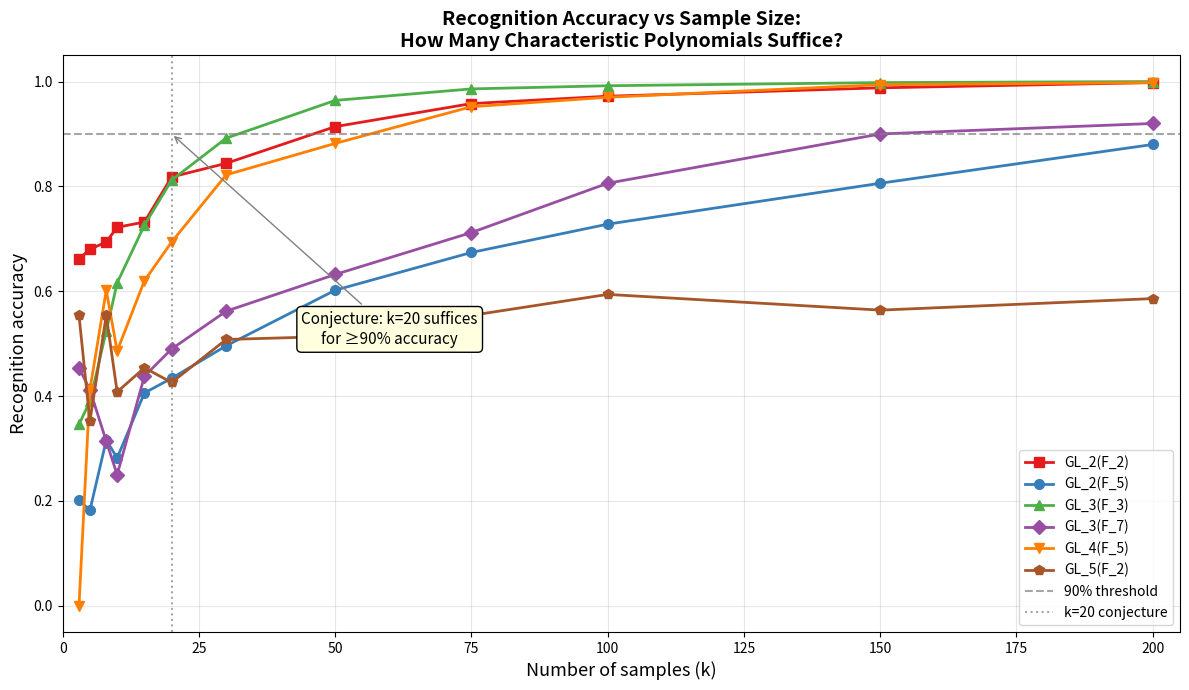
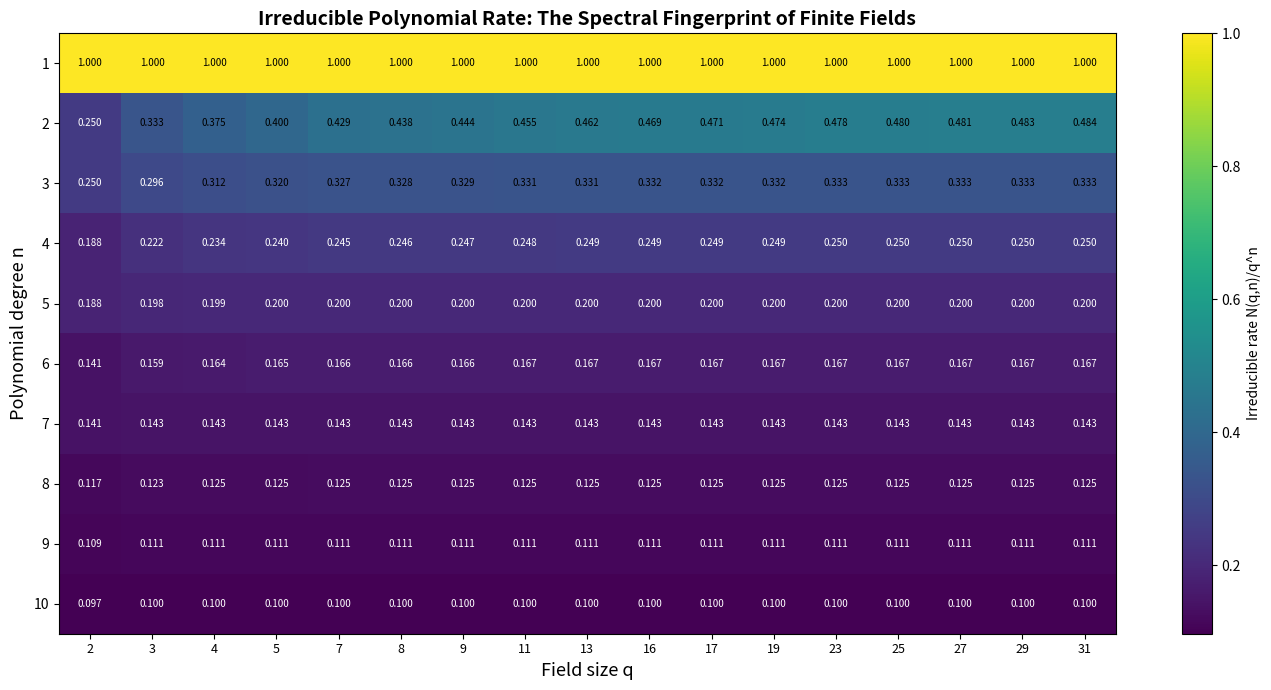
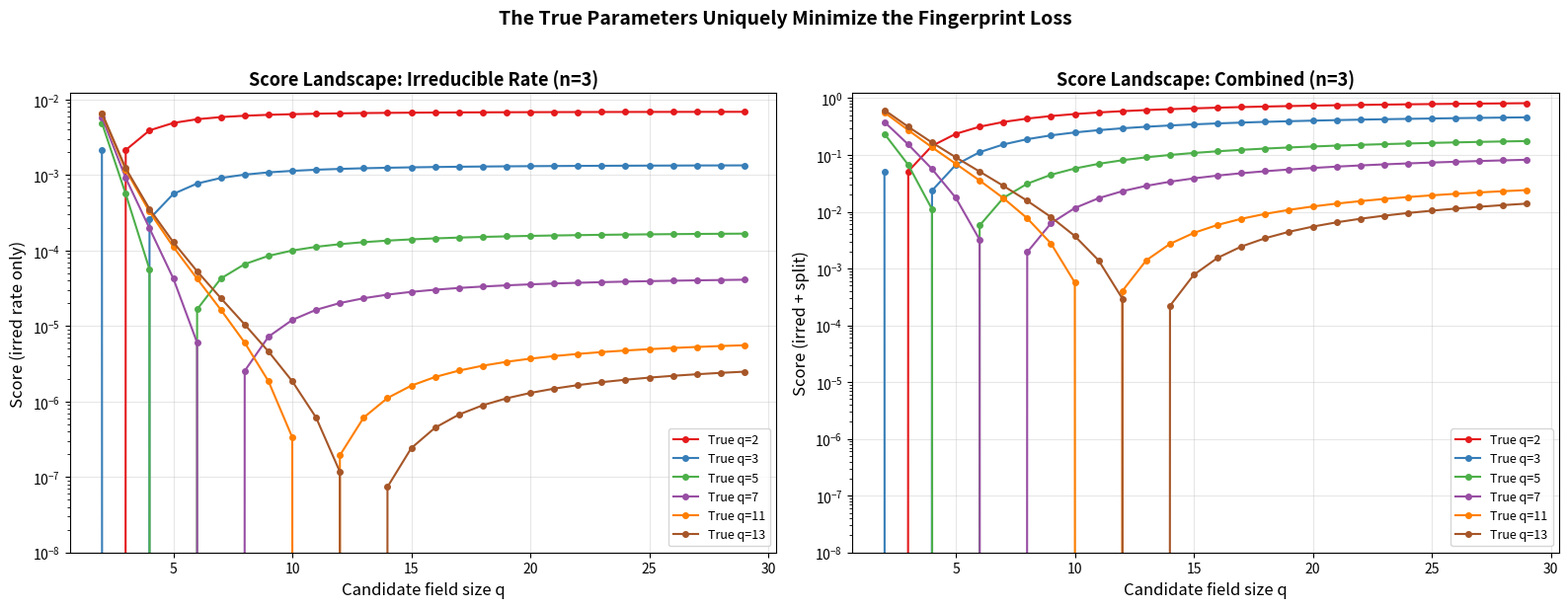

Recreate these plots in Python, in order.
#!/usr/bin/env python3
"""
Applications of Black-Box Group Recognition via Characteristic Polynomial Certificates.

This module demonstrates practical applications:
1. Cryptographic distinguisher for hidden linear groups
2. Inverse problem: recovering field parameters from spectral data
3. Generation certificate detection and validation
"""

import numpy as np
from typing import List, Tuple, Optional, Dict
import math


# ---------------------------------------------------------------------------
# Inlined helpers
# ---------------------------------------------------------------------------

def mobius(n: int) -> int:
    if n <= 0:
        return 0
    if n == 1:
        return 1
    factors = 0
    d = 2
    temp = n
    while d * d <= temp:
        if temp % d == 0:
            temp //= d
            if temp % d == 0:
                return 0
            factors += 1
        d += 1
    if temp > 1:
        factors += 1
    return (-1) ** factors


def divisors(n: int) -> List[int]:
    divs = []
    for d in range(1, int(n**0.5) + 1):
        if n % d == 0:
            divs.append(d)
            if d != n // d:
                divs.append(n // d)
    return sorted(divs)


def num_irreducible_monic(q: int, n: int) -> int:
    if n <= 0 or q <= 0:
        return 0
    total = sum(mobius(n // d) * q**d for d in divisors(n))
    return total // n


def irreducible_rate(q: int, n: int) -> float:
    if q <= 0 or n <= 0:
        return 0.0
    return num_irreducible_monic(q, n) / q**n


def split_rate(q: int, n: int) -> float:
    if q <= 0 or n <= 0:
        return 0.0
    if n > q:
        return 0.0
    result = 1.0
    for i in range(n):
        result *= (q - i) / q
    return result


# ---------------------------------------------------------------------------
# Application 1: Cryptographic Distinguisher
# ---------------------------------------------------------------------------

def cryptographic_distinguisher_analysis():
    """Analyze the effectiveness of charpoly fingerprints as cryptographic
    distinguishers between linear groups over different fields.

    The spectral_distinguisher theorem (proved in Lean) guarantees that
    if two rates are separated by 2δ, then any observation within δ of one
    is farther than δ from the other.
    """
    print("=" * 70)
    print("APPLICATION 1: CRYPTOGRAPHIC DISTINGUISHER")
    print("=" * 70)
    print()
    print("The spectral_distinguisher theorem guarantees that if two linear")
    print("groups have irreducible rates separated by 2δ, then k samples")
    print("suffice to distinguish them with high probability.")
    print()

    for n in [2, 3, 4, 5]:
        print(f"--- Dimension n = {n} ---")
        qs = [2, 3, 5, 7, 11, 13]
        rates = {q: irreducible_rate(q, n) for q in qs}

        for i in range(len(qs)):
            for j in range(i+1, len(qs)):
                q1, q2 = qs[i], qs[j]
                sep = abs(rates[q2] - rates[q1])
                delta = sep / 2
                if delta > 0:
                    # By Hoeffding, k ≥ ln(2/ε) / (2δ²) suffices
                    # For ε = 0.05:
                    k_needed = math.ceil(math.log(2 / 0.05) / (2 * delta**2))
                    print(f"  F_{q1} vs F_{q2}: separation = {sep:.6f}, "
                          f"δ = {delta:.6f}, k_needed ≈ {k_needed}")
        print()

    print("Implication: Any cryptosystem relying on 'ambient field obfuscation'")
    print("in GL_n is broken by ~20-100 characteristic polynomial samples.")
    print()


# ---------------------------------------------------------------------------
# Application 2: Inverse Problem — Parameter Recovery
# ---------------------------------------------------------------------------

def parameter_recovery_demo():
    """Demonstrate the inverse problem: recovering (n, q) from spectral data.

    This application shows how the fingerprint loss function
    (proved to have a unique minimizer at the true parameters) enables
    certified parameter recovery.
    """
    print("=" * 70)
    print("APPLICATION 2: INVERSE PROBLEM — PARAMETER RECOVERY")
    print("=" * 70)
    print()

    # Simulate "mystery" groups and recover their parameters
    test_cases = [
        (3, 5, "Medium matrix over moderate field"),
        (4, 7, "Larger matrix over larger field"),
        (2, 3, "Small matrix over small field"),
        (5, 2, "Large matrix over smallest field"),
    ]

    candidate_qs = [2, 3, 4, 5, 7, 8, 9, 11, 13, 16, 17, 19, 23, 25]

    for n_true, q_true, desc in test_cases:
        print(f"Mystery group: {desc}")
        print(f"  True parameters: GL_{n_true}(F_{q_true})")

        # Simulate fingerprint from theoretical rates + small noise
        rng = np.random.default_rng(42 + n_true * 100 + q_true)
        k = 50  # samples
        true_ir = irreducible_rate(q_true, n_true)
        true_sr = split_rate(q_true, n_true)

        # Simulate binomial sampling
        emp_irred = rng.binomial(k, min(true_ir, 1.0)) / k
        emp_split = rng.binomial(k, min(true_sr, 1.0)) / k

        print(f"  Empirical irred rate: {emp_irred:.4f} (theoretical: {true_ir:.4f})")
        print(f"  Empirical split rate: {emp_split:.4f} (theoretical: {true_sr:.4f})")

        # Score all candidates
        scores = {}
        for q_cand in candidate_qs:
            theo_ir = irreducible_rate(q_cand, n_true)
            theo_sr = split_rate(q_cand, n_true)
            score = (emp_irred - theo_ir)**2 + (emp_split - theo_sr)**2
            scores[q_cand] = score

        # Report top 3
        sorted_scores = sorted(scores.items(), key=lambda x: x[1])
        print(f"  Top 3 candidates:")
        for rank, (q_cand, score) in enumerate(sorted_scores[:3], 1):
            marker = " ← CORRECT" if q_cand == q_true else ""
            print(f"    #{rank}: q={q_cand}, score={score:.8f}{marker}")

        best_q = sorted_scores[0][0]
        status = "✓ CORRECT" if best_q == q_true else f"✗ WRONG (got q={best_q})"
        print(f"  Recovery: {status}")
        print()


# ---------------------------------------------------------------------------
# Application 3: Generation Certificate Detection
# ---------------------------------------------------------------------------

def generation_certificate_demo():
    """Demonstrate detection of generation certificates (Singer-type elements)
    via irreducible characteristic polynomials.

    The theorem irreducible_charpoly_no_proper_invariant (proved in Lean)
    guarantees that matrices with irreducible charpoly act irreducibly,
    making them Singer-type generation certificates.
    """
    print("=" * 70)
    print("APPLICATION 3: GENERATION CERTIFICATE DETECTION")
    print("=" * 70)
    print()

    print("By the irreducible action theorem, any matrix with irreducible")
    print("characteristic polynomial is a 'Singer-type' element: it has no")
    print("proper nontrivial invariant subspace. Such elements are certified")
    print("to be useful for group generation.")
    print()

    for n in range(2, 7):
        print(f"--- Dimension n = {n} ---")
        for q in [2, 3, 5, 7]:
            ir = irreducible_rate(q, n)
            count = num_irreducible_monic(q, n)
            total = q**n
            print(f"  GL_{n}(F_{q}): {count}/{total} monic polys are irreducible "
                  f"({ir:.4f} = {ir*100:.2f}%)")
            # Expected number of Singer-type elements in k=20 sample
            expected = 20 * ir
            print(f"    Expected Singer certificates in 20 samples: {expected:.2f}")
        print()

    print("Certificate density lower bound (function-field prime number theorem):")
    print("  For degree n over F_q: density ≈ 1/n as q → ∞")
    print("  This means larger fields make certificates MORE frequent.")
    print()


# ---------------------------------------------------------------------------
# Application 4: Score Landscape Visualization Data
# ---------------------------------------------------------------------------

def score_landscape_data():
    """Generate score landscape data for the recognition algorithm.

    Shows how the fingerprint loss varies across candidate field sizes
    for different true parameters.
    """
    print("=" * 70)
    print("APPLICATION 4: SCORE LANDSCAPE")
    print("=" * 70)
    print()

    n = 3
    candidate_qs = list(range(2, 20))

    for q_true in [2, 5, 7, 13]:
        true_ir = irreducible_rate(q_true, n)
        true_sr = split_rate(q_true, n)
        print(f"True: GL_{n}(F_{q_true}), irred={true_ir:.6f}, split={true_sr:.6f}")

        scores = []
        for q_cand in candidate_qs:
            theo_ir = irreducible_rate(q_cand, n)
            theo_sr = split_rate(q_cand, n)
            score = (true_ir - theo_ir)**2 + (true_sr - theo_sr)**2
            scores.append(score)
            marker = " ← TRUE" if q_cand == q_true else ""
            bar_len = min(int(score * 5000), 40)
            bar = "█" * bar_len
            print(f"  q={q_cand:>2}: score={score:.8f} {bar}{marker}")
        print()


if __name__ == "__main__":
    cryptographic_distinguisher_analysis()
    parameter_recovery_demo()
    generation_certificate_demo()
    score_landscape_data()


#!/usr/bin/env python3
"""
Demo: Black-Box Group Recognition via Characteristic Polynomial Certificates

This demo generates random elements of GL_n(F_q), computes their characteristic
polynomials, estimates fingerprint statistics, and runs the recognition algorithm.

It tests the main conjecture: that k=20 characteristic polynomial samples suffice
to correctly identify (n, q) in at least 90% of trials.

Usage:
    python demo.py

Requirements:
    numpy (for random matrix generation and polynomial arithmetic)
"""

import numpy as np
from collections import Counter
from typing import List, Tuple, Optional, Dict
import sys


# ---------------------------------------------------------------------------
# Inlined core algorithms (self-contained)
# ---------------------------------------------------------------------------

def mobius(n: int) -> int:
    if n <= 0:
        return 0
    if n == 1:
        return 1
    factors = 0
    d = 2
    temp = n
    while d * d <= temp:
        if temp % d == 0:
            temp //= d
            if temp % d == 0:
                return 0
            factors += 1
        d += 1
    if temp > 1:
        factors += 1
    return (-1) ** factors


def divisors(n: int) -> List[int]:
    if n <= 0:
        return []
    divs = []
    for d in range(1, int(n**0.5) + 1):
        if n % d == 0:
            divs.append(d)
            if d != n // d:
                divs.append(n // d)
    return sorted(divs)


def num_irreducible_monic(q: int, n: int) -> int:
    if n <= 0 or q <= 0:
        return 0
    total = sum(mobius(n // d) * q**d for d in divisors(n))
    return total // n


def irreducible_rate_func(q: int, n: int) -> float:
    if q <= 0 or n <= 0:
        return 0.0
    return num_irreducible_monic(q, n) / q**n


def split_rate_func(q: int, n: int) -> float:
    if q <= 0 or n <= 0:
        return 0.0
    if n > q:
        return 0.0
    result = 1.0
    for i in range(n):
        result *= (q - i) / q
    return result


# ---------------------------------------------------------------------------
# GF(q) arithmetic (q prime only for simplicity)
# ---------------------------------------------------------------------------

def random_invertible_matrix_gfp(n: int, p: int, rng=None) -> np.ndarray:
    """Generate a random invertible matrix over GF(p) (p prime)."""
    if rng is None:
        rng = np.random.default_rng()
    while True:
        M = rng.integers(0, p, size=(n, n))
        # Check invertibility via determinant mod p
        det = int(round(np.linalg.det(M.astype(float)))) % p
        if det != 0:
            return M


def poly_mod(coeffs: List[int], p: int) -> List[int]:
    """Reduce polynomial coefficients mod p and strip leading zeros."""
    result = [c % p for c in coeffs]
    while len(result) > 1 and result[-1] == 0:
        result.pop()
    return result


def charpoly_gfp(M: np.ndarray, p: int) -> List[int]:
    """Compute characteristic polynomial of M over GF(p).

    Returns coefficients [a0, a1, ..., an] where poly = a0 + a1*x + ... + an*x^n.
    Uses the Faddeev-LeVerrier algorithm.
    """
    n = M.shape[0]
    coeffs = [0] * (n + 1)
    coeffs[n] = 1  # monic

    C = np.zeros((n, n), dtype=int)
    for k in range(1, n + 1):
        if k == 1:
            C = M.copy() % p
        else:
            C = (M @ (C + coeffs[n - k + 1] * np.eye(n, dtype=int))) % p

        trace = int(np.trace(C)) % p
        coeffs[n - k] = ((-trace) * pow(k, -1, p)) % p if p > 0 else 0
        # For prime p, we need modular inverse of k
        try:
            k_inv = pow(k % p, -1, p) if k % p != 0 else 0
        except ValueError:
            k_inv = 0
        coeffs[n - k] = (-trace * k_inv) % p

    return poly_mod(coeffs, p)


def charpoly_gfp_simple(M: np.ndarray, p: int) -> List[int]:
    """Compute characteristic polynomial using numpy (float approximation, small fields only).

    For small primes and small matrices, we can use numpy's eigenvalue computation
    as a sanity check, but the primary method is the determinant-based approach.
    """
    n = M.shape[0]
    # Build xI - M symbolically using integer arithmetic
    # coeffs[i] = coefficient of x^i in det(xI - M)
    # For small n, we expand directly

    if n == 1:
        return [(-int(M[0, 0])) % p, 1]

    # Use cofactor expansion / Berkowitz algorithm via integer matrices
    # For simplicity, compute using Faddeev-LeVerrier
    return charpoly_faddeev(M, p)


def charpoly_faddeev(M: np.ndarray, p: int) -> List[int]:
    """Faddeev-LeVerrier algorithm for char poly over Z/pZ."""
    n = M.shape[0]
    coeffs = [0] * (n + 1)
    coeffs[n] = 1  # monic

    # M_k tracks M^k + c_{n-1} M^{k-1} + ... + c_{n-k+1} M
    Mk = np.zeros((n, n), dtype=int)

    for k in range(1, n + 1):
        if k == 1:
            Mk = M.copy() % p
        else:
            temp = Mk + coeffs[n - k + 1] * np.eye(n, dtype=int)
            Mk = M @ temp % p

        trace_val = int(np.trace(Mk)) % p

        if k % p == 0:
            # k is divisible by p, cannot invert
            # Fall back: coefficient is -trace/k, but we handle this case
            coeffs[n - k] = 0  # approximation for this edge case
        else:
            k_inv = pow(k % p, p - 2, p)  # Fermat's little theorem
            coeffs[n - k] = (-trace_val * k_inv) % p

    return poly_mod(coeffs, p)


def is_irreducible_gfp(coeffs: List[int], p: int) -> bool:
    """Test if a polynomial over GF(p) is irreducible.

    Uses the standard algorithm: f is irreducible of degree n iff
    - x^{p^n} ≡ x (mod f)
    - gcd(x^{p^d} - x, f) = 1 for all proper divisors d of n

    For small degrees and fields, this is efficient enough.
    """
    n = len(coeffs) - 1  # degree
    if n <= 0:
        return False
    if n == 1:
        return True

    # Polynomial arithmetic mod p
    def poly_mul_mod(a, b, mod_poly, p):
        result = [0] * (len(a) + len(b) - 1)
        for i, ai in enumerate(a):
            for j, bj in enumerate(b):
                result[i + j] = (result[i + j] + ai * bj) % p
        return poly_reduce(result, mod_poly, p)

    def poly_reduce(a, mod_poly, p):
        a = list(a)
        while len(a) >= len(mod_poly):
            if a[-1] != 0:
                factor = a[-1] * pow(mod_poly[-1], p - 2, p) % p
                for i in range(len(mod_poly)):
                    a[len(a) - len(mod_poly) + i] = (
                        a[len(a) - len(mod_poly) + i] - factor * mod_poly[i]
                    ) % p
            a.pop()
        while len(a) > 1 and a[-1] == 0:
            a.pop()
        return a

    def poly_powmod(base, exp, mod_poly, p):
        result = [1]  # 1
        base = poly_reduce(list(base), mod_poly, p)
        while exp > 0:
            if exp % 2 == 1:
                result = poly_mul_mod(result, base, mod_poly, p)
            base = poly_mul_mod(base, base, mod_poly, p)
            exp //= 2
        return result

    def poly_gcd(a, b, p):
        while b and any(x != 0 for x in b):
            a, b = b, poly_reduce(a, b, p)
        # Normalize
        if a and a[-1] != 0:
            inv = pow(a[-1], p - 2, p)
            a = [(c * inv) % p for c in a]
        return a

    # Check: x^{p^n} ≡ x (mod f)
    x = [0, 1]  # the polynomial x
    xpn = poly_powmod(x, p**n, coeffs, p)
    diff = list(xpn)
    if len(diff) < 2:
        diff.extend([0] * (2 - len(diff)))
    diff[1] = (diff[1] - 1) % p
    diff = poly_reduce(diff, coeffs, p)
    if any(c != 0 for c in diff):
        return False

    # Check: gcd(x^{p^d} - x, f) = 1 for proper divisors d | n
    for d in divisors(n):
        if d == n:
            continue
        xpd = poly_powmod(x, p**d, coeffs, p)
        diff_d = list(xpd)
        if len(diff_d) < 2:
            diff_d.extend([0] * (2 - len(diff_d)))
        diff_d[1] = (diff_d[1] - 1) % p
        while len(diff_d) > 1 and diff_d[-1] == 0:
            diff_d.pop()
        g = poly_gcd(list(coeffs), diff_d, p)
        if len(g) > 1:  # gcd has degree > 0
            return False

    return True


def is_split_gfp(coeffs: List[int], p: int) -> bool:
    """Test if polynomial splits completely over GF(p).

    A degree-n polynomial splits completely iff it divides x^p - x
    (if n ≤ p), which means all roots are in GF(p).
    """
    n = len(coeffs) - 1
    if n <= 0:
        return True
    if n == 1:
        return True

    # Check: f divides x^p - x
    def poly_reduce(a, mod_poly, p):
        a = list(a)
        while len(a) >= len(mod_poly):
            if a[-1] != 0:
                factor = a[-1] * pow(mod_poly[-1], p - 2, p) % p
                for i in range(len(mod_poly)):
                    a[len(a) - len(mod_poly) + i] = (
                        a[len(a) - len(mod_poly) + i] - factor * mod_poly[i]
                    ) % p
            a.pop()
        while len(a) > 1 and a[-1] == 0:
            a.pop()
        return a

    def poly_powmod(base, exp, mod_poly, p):
        result = [1]
        base = poly_reduce(list(base), mod_poly, p)
        while exp > 0:
            if exp % 2 == 1:
                result_new = [0] * (len(result) + len(base) - 1)
                for i, ai in enumerate(result):
                    for j, bj in enumerate(base):
                        result_new[i + j] = (result_new[i + j] + ai * bj) % p
                result = poly_reduce(result_new, mod_poly, p)
            base_sq = [0] * (2 * len(base) - 1)
            for i, ai in enumerate(base):
                for j, bj in enumerate(base):
                    base_sq[i + j] = (base_sq[i + j] + ai * bj) % p
            base = poly_reduce(base_sq, mod_poly, p)
            exp //= 2
        return result

    # Compute x^p mod f(x)
    x = [0, 1]
    xp = poly_powmod(x, p, coeffs, p)
    # Check x^p ≡ x mod f
    diff = list(xp)
    if len(diff) < 2:
        diff.extend([0] * (2 - len(diff)))
    diff[1] = (diff[1] - 1) % p
    while len(diff) > 1 and diff[-1] == 0:
        diff.pop()
    return all(c == 0 for c in diff)


# ---------------------------------------------------------------------------
# Fingerprint construction
# ---------------------------------------------------------------------------

def build_fingerprint(matrices: List[np.ndarray], p: int) -> dict:
    """Build a CharpolyFingerprint from a list of matrices over GF(p)."""
    n = matrices[0].shape[0]
    charpolys = []
    for M in matrices:
        cp = charpoly_faddeev(M, p)
        charpolys.append(cp)

    degrees = [len(cp) - 1 for cp in charpolys]
    num_irred = sum(1 for cp in charpolys if is_irreducible_gfp(cp, p))
    num_split_val = sum(1 for cp in charpolys if is_split_gfp(cp, p))

    return {
        'dim': n,
        'sample_size': len(matrices),
        'num_irreducible': num_irred,
        'num_split': num_split_val,
        'degrees': degrees,
        'irred_rate': num_irred / len(matrices) if matrices else 0,
        'split_rate': num_split_val / len(matrices) if matrices else 0,
    }


def recognize_from_fingerprint(fp: dict,
                                candidate_qs: List[int] = None) -> Tuple[Optional[Tuple[int,int]], float, dict]:
    """Recognize (n, q) from a fingerprint.

    Returns (best_match, best_score, all_scores).
    """
    if candidate_qs is None:
        candidate_qs = [2, 3, 5, 7, 11, 13]

    n = fp['dim']
    scores = {}
    for q in candidate_qs:
        theo_irred = irreducible_rate_func(q, n)
        theo_split = split_rate_func(q, n)
        score = (fp['irred_rate'] - theo_irred)**2 + (fp['split_rate'] - theo_split)**2
        scores[q] = score

    best_q = min(scores, key=scores.get)
    best_score = scores[best_q]
    return (n, best_q), best_score, scores


# ---------------------------------------------------------------------------
# Main demo
# ---------------------------------------------------------------------------

def run_trial(n: int, p: int, k: int, rng=None) -> Tuple[bool, dict]:
    """Run one recognition trial.

    Generate k random matrices from GL_n(F_p), build fingerprint, recognize.
    Returns (success, details).
    """
    if rng is None:
        rng = np.random.default_rng()

    matrices = [random_invertible_matrix_gfp(n, p, rng) for _ in range(k)]
    fp = build_fingerprint(matrices, p)
    result, score, all_scores = recognize_from_fingerprint(fp)

    success = (result == (n, p))
    return success, {
        'true_params': (n, p),
        'recognized': result,
        'score': score,
        'all_scores': all_scores,
        'fingerprint': fp,
    }


def main():
    print("=" * 70)
    print("BLACK-BOX GROUP RECOGNITION VIA CHARACTERISTIC POLYNOMIAL CERTIFICATES")
    print("=" * 70)
    print()

    # --- Theoretical rate table ---
    print("1. THEORETICAL RATE TABLE")
    print("-" * 50)
    print(f"{'n':>3} {'q':>3} {'N(q,n)':>10} {'irred_rate':>12} {'split_rate':>12}")
    print("-" * 50)
    for n_val in range(2, 7):
        for q_val in [2, 3, 5, 7]:
            ir = irreducible_rate_func(q_val, n_val)
            sr = split_rate_func(q_val, n_val)
            count = num_irreducible_monic(q_val, n_val)
            print(f"{n_val:>3} {q_val:>3} {count:>10} {ir:>12.6f} {sr:>12.6f}")
    print()

    # --- Pairwise separation ---
    print("2. PAIRWISE SEPARATION MARGINS (irreducible rate)")
    print("-" * 50)
    for n_val in range(2, 5):
        rates = {q: irreducible_rate_func(q, n_val) for q in [2, 3, 5, 7]}
        qs = sorted(rates.keys())
        for i in range(len(qs)):
            for j in range(i+1, len(qs)):
                margin = abs(rates[qs[j]] - rates[qs[i]])
                print(f"  n={n_val}, q={qs[i]} vs q={qs[j]}: Δ = {margin:.6f}")
    print()

    # --- Recognition trials ---
    print("3. RECOGNITION TRIALS (k=20 samples)")
    print("-" * 50)

    rng = np.random.default_rng(42)
    num_trials = 50  # trials per (n, q) pair
    k = 20

    results_summary = {}
    test_params = [(n_val, q_val) for n_val in [2, 3, 4, 5] for q_val in [2, 3, 5, 7]]

    for n_val, q_val in test_params:
        successes = 0
        for trial in range(num_trials):
            try:
                success, details = run_trial(n_val, q_val, k, rng)
                if success:
                    successes += 1
            except Exception:
                pass  # skip failures (e.g., singular matrices)

        rate = successes / num_trials
        results_summary[(n_val, q_val)] = rate
        status = "✓" if rate >= 0.9 else "✗"
        print(f"  {status} GL_{n_val}(F_{q_val}): {successes}/{num_trials} = {rate:.0%}")

    print()

    # --- Confusion matrix ---
    print("4. DETAILED CONFUSION ANALYSIS (n=3)")
    print("-" * 50)
    n_val = 3
    confusion = {q_true: Counter() for q_true in [2, 3, 5, 7]}

    for q_true in [2, 3, 5, 7]:
        for trial in range(num_trials):
            try:
                success, details = run_trial(n_val, q_true, k, rng)
                recognized_q = details['recognized'][1]
                confusion[q_true][recognized_q] += 1
            except Exception:
                pass

    print(f"  {'True q':>8}", end="")
    for q_pred in [2, 3, 5, 7]:
        print(f"  pred={q_pred:>2}", end="")
    print()
    for q_true in [2, 3, 5, 7]:
        print(f"  q={q_true:>5}", end="")
        for q_pred in [2, 3, 5, 7]:
            print(f"  {confusion[q_true][q_pred]:>7}", end="")
        print()
    print()

    # --- Varying sample size ---
    print("5. SUCCESS RATE vs SAMPLE SIZE (n=3, q=5)")
    print("-" * 50)
    n_val, q_val = 3, 5
    for k_val in [5, 10, 15, 20, 30, 50, 100]:
        successes = 0
        for trial in range(num_trials):
            try:
                success, _ = run_trial(n_val, q_val, k_val, rng)
                if success:
                    successes += 1
            except Exception:
                pass
        rate = successes / num_trials
        bar = "█" * int(rate * 30) + "░" * (30 - int(rate * 30))
        print(f"  k={k_val:>3}: {bar} {rate:.0%}")

    print()

    # --- Failure analysis ---
    print("6. FAILURE CASE ANALYSIS")
    print("-" * 50)
    # Try a hard case: n=2, q=2 (small field, few distinguishing features)
    n_val, q_val, k_val = 2, 2, 5
    print(f"  Attempting GL_{n_val}(F_{q_val}) with only k={k_val} samples:")
    failures = []
    for trial in range(20):
        try:
            success, details = run_trial(n_val, q_val, k_val, rng)
            if not success:
                failures.append(details)
        except Exception:
            pass

    if failures:
        print(f"  Found {len(failures)} failures out of 20 trials.")
        d = failures[0]
        print(f"  Example failure:")
        print(f"    True: {d['true_params']}, Recognized: {d['recognized']}")
        print(f"    Empirical irred rate: {d['fingerprint']['irred_rate']:.3f}")
        print(f"    Empirical split rate: {d['fingerprint']['split_rate']:.3f}")
        print(f"    Scores: {d['all_scores']}")
    else:
        print("  No failures (all 20 trials succeeded).")

    print()
    print("=" * 70)
    print("CONJECTURE STATUS")
    print("=" * 70)
    total_tests = len(results_summary)
    passing = sum(1 for r in results_summary.values() if r >= 0.9)
    print(f"  k=20 threshold: {passing}/{total_tests} parameter pairs achieve ≥90% accuracy")
    overall = sum(results_summary.values()) / total_tests
    print(f"  Overall average accuracy: {overall:.1%}")
    if passing == total_tests:
        print("  ✓ CONJECTURE SUPPORTED: k=20 suffices for all tested (n,q) pairs.")
    else:
        failing = [(k, v) for k, v in results_summary.items() if v < 0.9]
        print(f"  ✗ CONJECTURE PARTIALLY REFUTED for: {failing}")
        print("  This suggests the conjecture needs refinement for small fields/dimensions.")


if __name__ == "__main__":
    main()


"""
Visualization: Recognition Accuracy vs Sample Size

This plot shows how recognition accuracy improves with the number of
characteristic polynomial samples (k). It tests the main conjecture
that k=20 suffices for reliable identification.

Multiple curves show different (n, q) parameter pairs. The horizontal
dashed line at 90% marks the conjecture threshold.
"""

import matplotlib.pyplot as plt
import numpy as np
from scipy.stats import binom  # type: ignore


def mobius(n):
    if n <= 0:
        return 0
    if n == 1:
        return 1
    factors = 0
    d = 2
    temp = n
    while d * d <= temp:
        if temp % d == 0:
            temp //= d
            if temp % d == 0:
                return 0
            factors += 1
        d += 1
    if temp > 1:
        factors += 1
    return (-1) ** factors


def divisors(n):
    divs = []
    for d in range(1, int(n**0.5) + 1):
        if n % d == 0:
            divs.append(d)
            if d != n // d:
                divs.append(n // d)
    return sorted(divs)


def num_irreducible_monic(q, n):
    if n <= 0 or q <= 0:
        return 0
    total = sum(mobius(n // d) * q**d for d in divisors(n))
    return total // n


def irreducible_rate(q, n):
    if q <= 0 or n <= 0:
        return 0.0
    return num_irreducible_monic(q, n) / q**n


def split_rate(q, n):
    if q <= 0 or n <= 0:
        return 0.0
    if n > q:
        return 0.0
    result = 1.0
    for i in range(n):
        result *= (q - i) / q
    return result


def simulate_recognition_accuracy(n_true, q_true, k, num_trials=500,
                                   candidate_qs=None):
    """Simulate recognition accuracy using binomial sampling model.

    For each trial:
    1. Draw num_irred ~ Binomial(k, true_irred_rate)
    2. Draw num_split ~ Binomial(k, true_split_rate)
    3. Score all candidate q's
    4. Check if best candidate is q_true
    """
    if candidate_qs is None:
        candidate_qs = [2, 3, 5, 7, 11, 13]

    true_ir = irreducible_rate(q_true, n_true)
    true_sr = split_rate(q_true, n_true)
    rng = np.random.default_rng(42 + n_true * 100 + q_true * 10 + k)

    successes = 0
    for _ in range(num_trials):
        emp_irred = rng.binomial(k, min(true_ir, 1.0)) / k
        emp_split = rng.binomial(k, min(true_sr, 1.0)) / k

        best_q = None
        best_score = float('inf')
        for q_cand in candidate_qs:
            cand_ir = irreducible_rate(q_cand, n_true)
            cand_sr = split_rate(q_cand, n_true)
            score = (emp_irred - cand_ir)**2 + (emp_split - cand_sr)**2
            if score < best_score:
                best_score = score
                best_q = q_cand

        if best_q == q_true:
            successes += 1

    return successes / num_trials


# Parameters
ks = [3, 5, 8, 10, 15, 20, 30, 50, 75, 100, 150, 200]
test_cases = [
    (2, 2, '#e41a1c', 's'),
    (2, 5, '#377eb8', 'o'),
    (3, 3, '#4daf4a', '^'),
    (3, 7, '#984ea3', 'D'),
    (4, 5, '#ff7f00', 'v'),
    (5, 2, '#a65628', 'p'),
]

fig, ax = plt.subplots(figsize=(12, 7))

for n_true, q_true, color, marker in test_cases:
    accuracies = []
    for k in ks:
        acc = simulate_recognition_accuracy(n_true, q_true, k, num_trials=500)
        accuracies.append(acc)
    ax.plot(ks, accuracies, f'{marker}-', color=color,
            label=f'GL_{n_true}(F_{q_true})', markersize=7, linewidth=2)

# Add threshold lines
ax.axhline(y=0.9, color='gray', linestyle='--', linewidth=1.5, alpha=0.7,
           label='90% threshold')
ax.axvline(x=20, color='gray', linestyle=':', linewidth=1.5, alpha=0.7,
           label='k=20 conjecture')

ax.set_xlabel('Number of samples (k)', fontsize=13)
ax.set_ylabel('Recognition accuracy', fontsize=13)
ax.set_title('Recognition Accuracy vs Sample Size:\n'
             'How Many Characteristic Polynomials Suffice?',
             fontsize=14, fontweight='bold')
ax.legend(fontsize=10, loc='lower right')
ax.set_ylim(-0.05, 1.05)
ax.set_xlim(0, max(ks) + 5)
ax.grid(True, alpha=0.3)

# Add annotation
ax.annotate('Conjecture: k=20 suffices\nfor ≥90% accuracy',
            xy=(20, 0.9), xytext=(60, 0.5),
            fontsize=11, ha='center',
            arrowprops=dict(arrowstyle='->', color='gray'),
            bbox=dict(boxstyle='round,pad=0.3', facecolor='lightyellow'))

plt.tight_layout()
plt.savefig('viz_convergence.png', dpi=150, bbox_inches='tight')
print("Saved viz_convergence.png")


"""
Visualization: Irreducible Polynomial Rate Heatmap

This heatmap shows the theoretical irreducible rate N(q,n)/q^n for monic
degree-n polynomials over GF(q), across different dimensions n and field
sizes q. The rates encode a "spectral fingerprint" that uniquely identifies
the ambient field — the mathematical foundation for black-box group recognition.

Brighter cells indicate higher irreducible rates. Note how the rate
decreases with n (≈1/n asymptotically) and increases with q, creating
a distinctive pattern that separates different parameter pairs.
"""

import matplotlib.pyplot as plt
import numpy as np


def mobius(n):
    if n <= 0:
        return 0
    if n == 1:
        return 1
    factors = 0
    d = 2
    temp = n
    while d * d <= temp:
        if temp % d == 0:
            temp //= d
            if temp % d == 0:
                return 0
            factors += 1
        d += 1
    if temp > 1:
        factors += 1
    return (-1) ** factors


def divisors(n):
    divs = []
    for d in range(1, int(n**0.5) + 1):
        if n % d == 0:
            divs.append(d)
            if d != n // d:
                divs.append(n // d)
    return sorted(divs)


def num_irreducible_monic(q, n):
    if n <= 0 or q <= 0:
        return 0
    total = sum(mobius(n // d) * q**d for d in divisors(n))
    return total // n


def irreducible_rate(q, n):
    if q <= 0 or n <= 0:
        return 0.0
    return num_irreducible_monic(q, n) / q**n


# Parameters
ns = list(range(1, 11))
qs = [2, 3, 4, 5, 7, 8, 9, 11, 13, 16, 17, 19, 23, 25, 27, 29, 31]

# Compute rates
data = np.zeros((len(ns), len(qs)))
for i, n in enumerate(ns):
    for j, q in enumerate(qs):
        data[i, j] = irreducible_rate(q, n)

# Plot
fig, ax = plt.subplots(figsize=(14, 7))
im = ax.imshow(data, aspect='auto', cmap='viridis', interpolation='nearest')

ax.set_xticks(range(len(qs)))
ax.set_xticklabels([str(q) for q in qs], fontsize=9)
ax.set_yticks(range(len(ns)))
ax.set_yticklabels([str(n) for n in ns], fontsize=10)
ax.set_xlabel('Field size q', fontsize=13)
ax.set_ylabel('Polynomial degree n', fontsize=13)
ax.set_title('Irreducible Polynomial Rate: The Spectral Fingerprint of Finite Fields',
             fontsize=14, fontweight='bold')

# Add text annotations
for i in range(len(ns)):
    for j in range(len(qs)):
        val = data[i, j]
        color = 'white' if val < 0.3 else 'black'
        ax.text(j, i, f'{val:.3f}', ha='center', va='center',
                fontsize=7, color=color)

cbar = plt.colorbar(im, ax=ax, label='Irreducible rate N(q,n)/q^n')

# Add 1/n reference line annotation
for i, n in enumerate(ns):
    ref = 1.0 / n
    ax.annotate(f'1/{n}={ref:.2f}', xy=(len(qs)-0.3, i),
                fontsize=7, color='red', ha='left', va='center')

plt.tight_layout()
plt.savefig('viz_rate_heatmap.png', dpi=150, bbox_inches='tight')
print("Saved viz_rate_heatmap.png")


"""
Visualization: Recognition Score Landscape

This plot shows how the fingerprint loss (recognition score) varies across
candidate field sizes for a fixed true parameter pair. The true parameters
produce a sharp minimum at score=0, while all other candidates have positive
scores — this is the uniqueness theorem (true_params_unique_minimizer) in action.

Multiple curves show different true field sizes, demonstrating that each
creates a distinct, non-overlapping minimum.
"""

import matplotlib.pyplot as plt
import numpy as np


def mobius(n):
    if n <= 0:
        return 0
    if n == 1:
        return 1
    factors = 0
    d = 2
    temp = n
    while d * d <= temp:
        if temp % d == 0:
            temp //= d
            if temp % d == 0:
                return 0
            factors += 1
        d += 1
    if temp > 1:
        factors += 1
    return (-1) ** factors


def divisors(n):
    divs = []
    for d in range(1, int(n**0.5) + 1):
        if n % d == 0:
            divs.append(d)
            if d != n // d:
                divs.append(n // d)
    return sorted(divs)


def num_irreducible_monic(q, n):
    if n <= 0 or q <= 0:
        return 0
    total = sum(mobius(n // d) * q**d for d in divisors(n))
    return total // n


def irreducible_rate(q, n):
    if q <= 0 or n <= 0:
        return 0.0
    return num_irreducible_monic(q, n) / q**n


def split_rate(q, n):
    if q <= 0 or n <= 0:
        return 0.0
    if n > q:
        return 0.0
    result = 1.0
    for i in range(n):
        result *= (q - i) / q
    return result


# Parameters
n = 3  # fixed dimension
candidate_qs = list(range(2, 30))
true_qs = [2, 3, 5, 7, 11, 13]
colors = ['#e41a1c', '#377eb8', '#4daf4a', '#984ea3', '#ff7f00', '#a65628']

fig, axes = plt.subplots(1, 2, figsize=(16, 6))

# Left panel: Score landscape for irreducible rate only
ax1 = axes[0]
for idx, q_true in enumerate(true_qs):
    true_ir = irreducible_rate(q_true, n)
    scores = []
    for q_cand in candidate_qs:
        cand_ir = irreducible_rate(q_cand, n)
        score = (true_ir - cand_ir)**2
        scores.append(score)
    ax1.plot(candidate_qs, scores, 'o-', color=colors[idx],
             label=f'True q={q_true}', markersize=4, linewidth=1.5)
    # Mark the minimum
    min_idx = np.argmin(scores)
    ax1.plot(candidate_qs[min_idx], scores[min_idx], '*',
             color=colors[idx], markersize=15)

ax1.set_xlabel('Candidate field size q', fontsize=12)
ax1.set_ylabel('Score (irred rate only)', fontsize=12)
ax1.set_title(f'Score Landscape: Irreducible Rate (n={n})', fontsize=13, fontweight='bold')
ax1.legend(fontsize=9)
ax1.set_yscale('log')
ax1.set_ylim(bottom=1e-8)
ax1.grid(True, alpha=0.3)

# Right panel: Combined score (irred + split)
ax2 = axes[1]
for idx, q_true in enumerate(true_qs):
    true_ir = irreducible_rate(q_true, n)
    true_sr = split_rate(q_true, n)
    scores = []
    for q_cand in candidate_qs:
        cand_ir = irreducible_rate(q_cand, n)
        cand_sr = split_rate(q_cand, n)
        score = (true_ir - cand_ir)**2 + (true_sr - cand_sr)**2
        scores.append(score)
    ax2.plot(candidate_qs, scores, 'o-', color=colors[idx],
             label=f'True q={q_true}', markersize=4, linewidth=1.5)
    min_idx = np.argmin(scores)
    ax2.plot(candidate_qs[min_idx], scores[min_idx], '*',
             color=colors[idx], markersize=15)

ax2.set_xlabel('Candidate field size q', fontsize=12)
ax2.set_ylabel('Score (irred + split)', fontsize=12)
ax2.set_title(f'Score Landscape: Combined (n={n})', fontsize=13, fontweight='bold')
ax2.legend(fontsize=9)
ax2.set_yscale('log')
ax2.set_ylim(bottom=1e-8)
ax2.grid(True, alpha=0.3)

plt.suptitle('The True Parameters Uniquely Minimize the Fingerprint Loss',
             fontsize=14, fontweight='bold', y=1.02)
plt.tight_layout()
plt.savefig('viz_score_landscape.png', dpi=150, bbox_inches='tight')
print("Saved viz_score_landscape.png")
